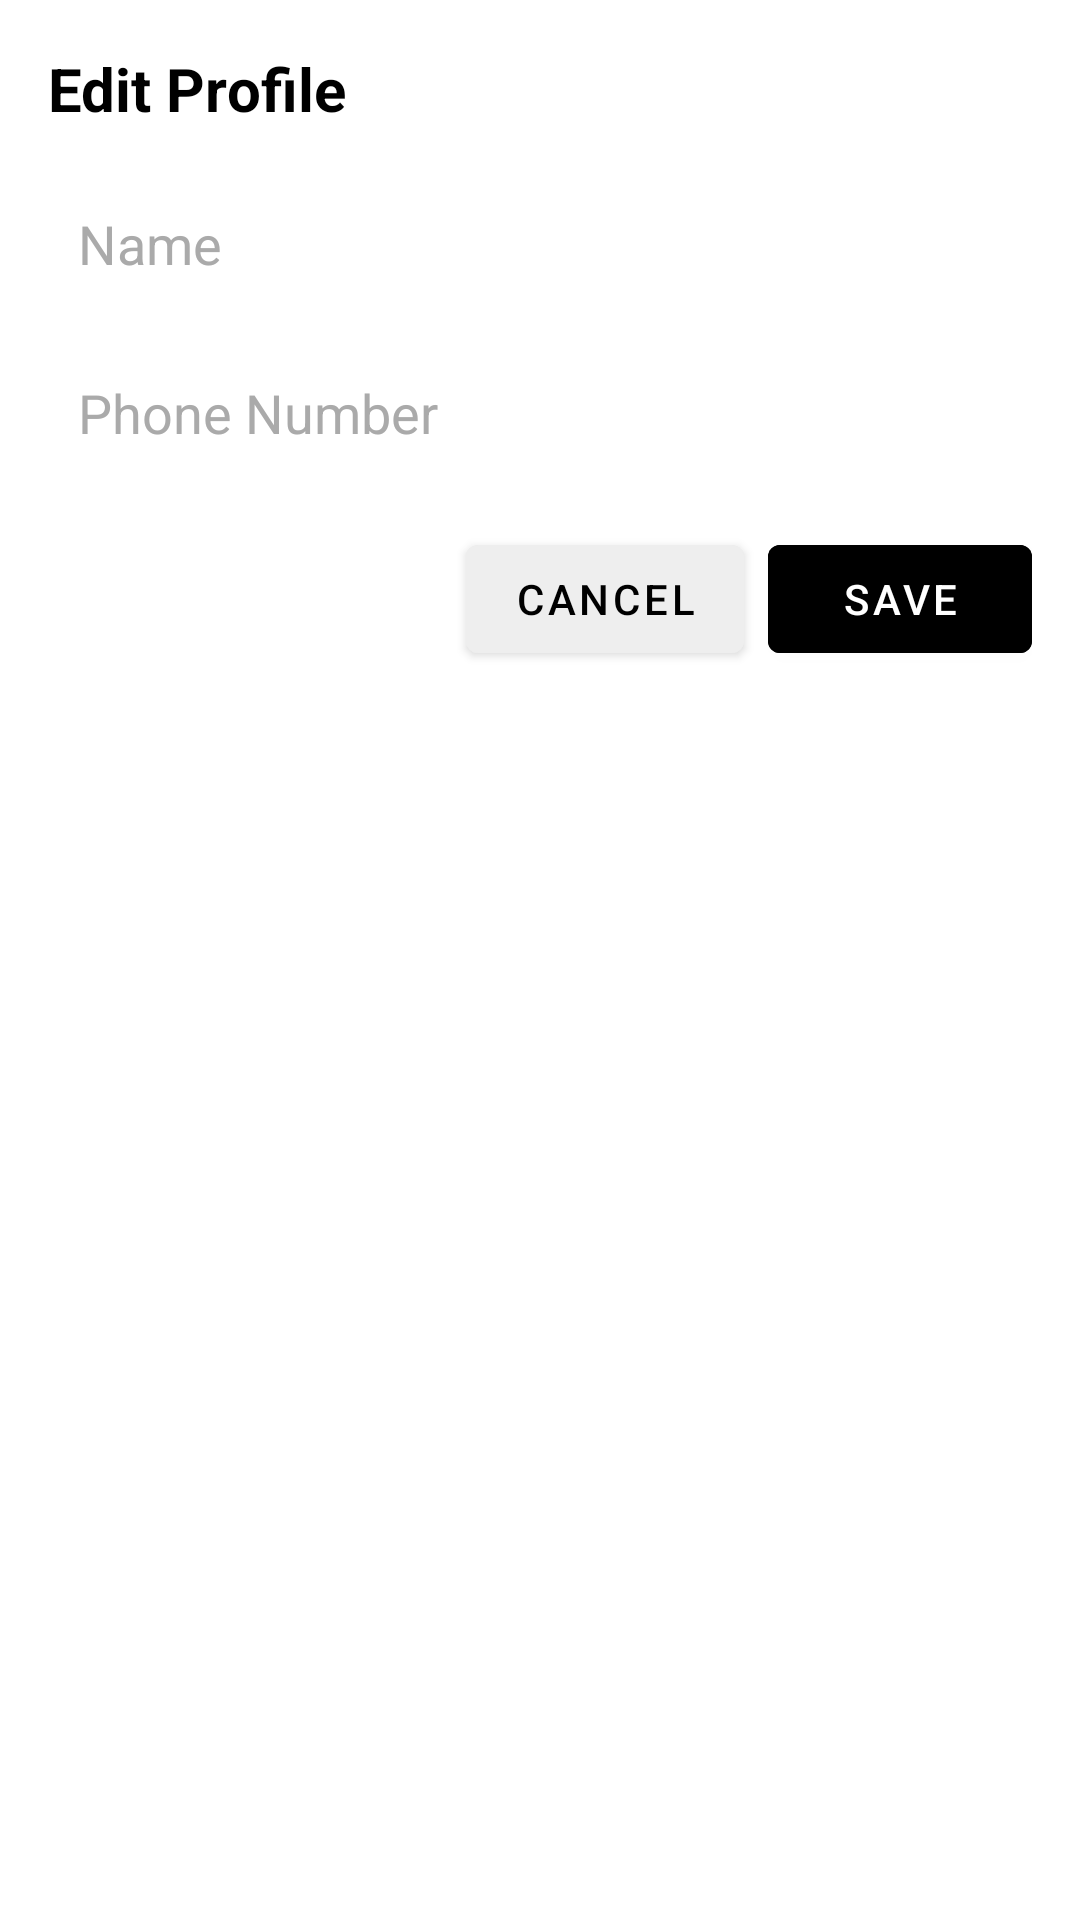

Here is an Android app screen rendered from its layout file. Give the layout XML and the strings, colors and styles it references.
<!-- AndroidManifest.xml: application theme Theme.ClockedIn.NoActionBar -->
<!-- res/layout/dialog_edit_profile.xml -->
<?xml version="1.0" encoding="utf-8"?>
<LinearLayout xmlns:android="http://schemas.android.com/apk/res/android"
    android:layout_width="match_parent"
    android:layout_height="wrap_content"
    android:orientation="vertical"
    android:padding="16dp">

    <TextView
        android:layout_width="wrap_content"
        android:layout_height="wrap_content"
        android:text="Edit Profile"
        android:textSize="20sp"
        android:textStyle="bold"
        android:textColor="#000000"
        android:layout_marginBottom="16dp"/>

    <EditText
        android:id="@+id/editName"
        android:layout_width="match_parent"
        android:layout_height="wrap_content"
        android:hint="Name"
        android:inputType="textPersonName"
        android:background="@drawable/edittext_background"
        android:textColor="#000000"
        android:textColorHint="#AAAAAA"
        android:padding="10dp"
        android:layout_marginBottom="12dp"/>

    <EditText
        android:id="@+id/editPhone"
        android:layout_width="match_parent"
        android:layout_height="wrap_content"
        android:hint="Phone Number"
        android:inputType="phone"
        android:background="@drawable/edittext_background"
        android:textColor="#000000"
        android:textColorHint="#AAAAAA"
        android:padding="10dp"
        android:layout_marginBottom="16dp"/>

    <LinearLayout
        android:layout_width="match_parent"
        android:layout_height="wrap_content"
        android:orientation="horizontal"
        android:gravity="end">

        <Button
            android:id="@+id/btnCancel"
            android:layout_width="wrap_content"
            android:layout_height="wrap_content"
            android:text="Cancel"
            android:textColor="#000000"
            android:backgroundTint="#EEEEEE"
            android:layout_marginEnd="8dp"/>

        <Button
            android:id="@+id/btnSave"
            android:layout_width="wrap_content"
            android:layout_height="wrap_content"
            android:text="Save"
            android:textColor="#FFFFFF"
            android:backgroundTint="#000000"/>

    </LinearLayout>
</LinearLayout>
<!-- resources referenced by this layout -->
<resources>
  <!-- drawable edittext_background (drawable) -->
  <shape xmlns:android="http://schemas.android.com/apk/res/android"
      android:shape="rectangle">
      <solid android:color="@color/white" />
      <corners android:radius="10dp" />
      <padding
          android:left="10dp"
          android:top="10dp"
          android:right="10dp"
          android:bottom="10dp" />
  </shape>
  <style name="Theme.ClockedIn.NoActionBar" parent="Theme.MaterialComponents.DayNight.NoActionBar">
          
          <item name="colorPrimary">@color/purple_500</item>
          <item name="colorPrimaryVariant">@color/purple_700</item>
          <item name="colorOnPrimary">@color/white</item>
          
          <item name="colorSecondary">@color/teal_200</item>
          <item name="colorSecondaryVariant">@color/teal_700</item>
          <item name="colorOnSecondary">@color/black</item>
          
          <item name="android:statusBarColor">?attr/colorPrimaryVariant</item>
          
          <item name="windowActionBar">false</item>
          <item name="windowNoTitle">true</item>
      </style>
  <!-- not gathered from this repository: default colours our renderer supplied (Android Studio template values) -->
  <color name="purple_500">#FF6200EE</color>
  <color name="purple_700">#FF3700B3</color>
  <color name="teal_200">#FF03DAC5</color>
  <color name="teal_700">#FF018786</color>
  <color name="black">#FF000000</color>
  <color name="white">#FFFFFFFF</color>
</resources>
